4-way image classification set "DeepLearning_data_2type_auto" from GitHub (poudelef/End-To-End-Pipeline-); label vocabulary: CSA, hypopnea, MSA, OSA.

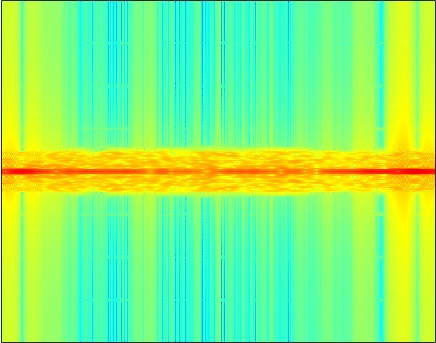
Label: CSA

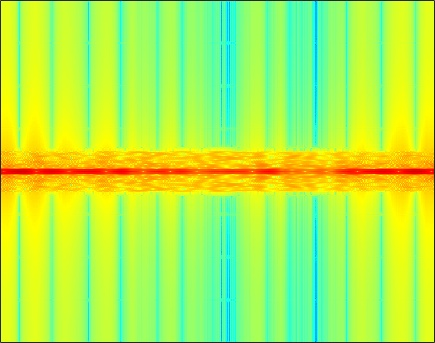
Label: CSA

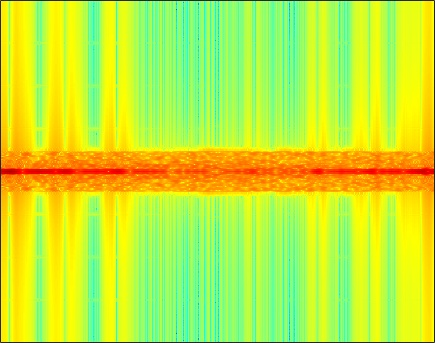
Label: MSA

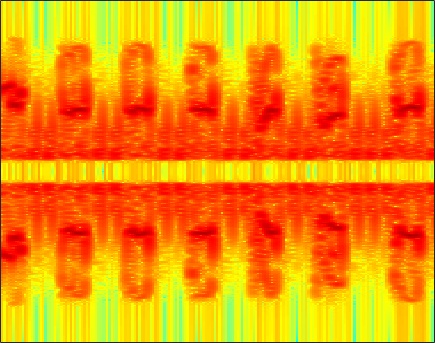
Label: hypopnea

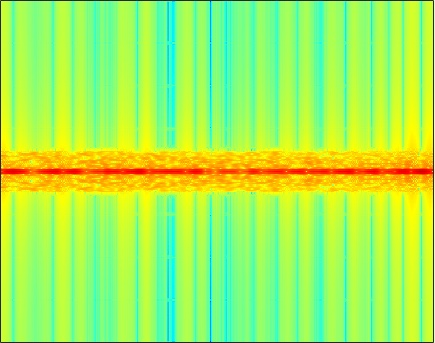
Label: OSA

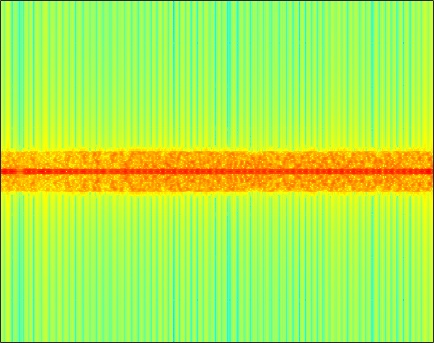
Label: OSA
